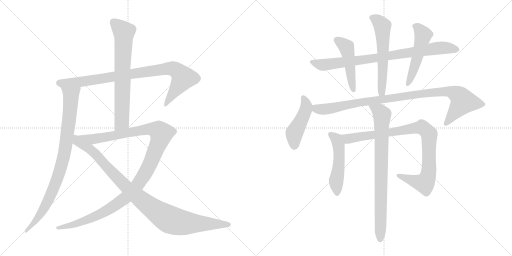
t = 0.00 s
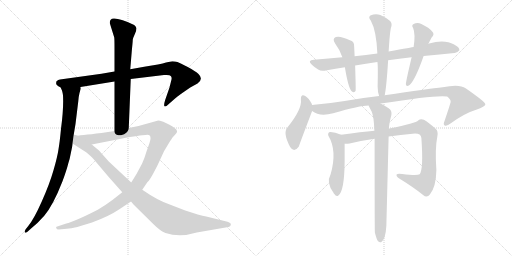
t = 2.46 s
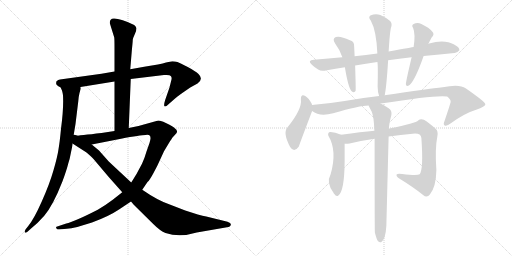
t = 4.92 s
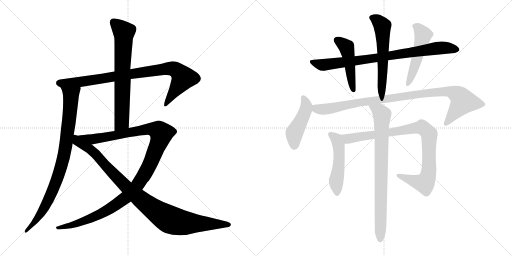
t = 7.38 s
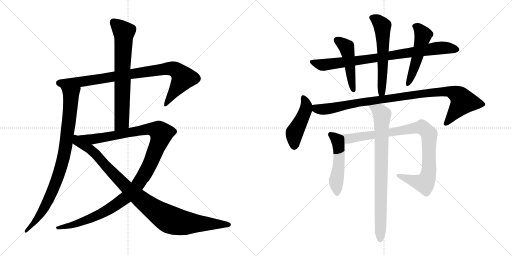
t = 9.83 s
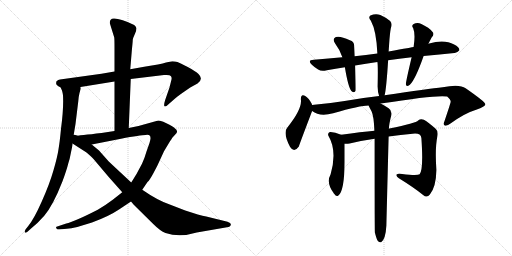
t = 12.29 s

The animated SVG that drew these frames (rendered in a browser with its animation timeline set to each time). Animation: 14 CSS @keyframes rules; one cycle of 12.29 s.

<svg version="1.1" viewBox="0 0 2048 1024" xmlns="http://www.w3.org/2000/svg">
  <g stroke="lightgray" stroke-dasharray="1,1" stroke-width="1" transform="scale(4, 4)">
    <line x1="0" y1="0" x2="256" y2="256"></line>
    <line x1="256" y1="0" x2="0" y2="256"></line>
    <line x1="128" y1="0" x2="128" y2="256"></line>
    <line x1="0" y1="128" x2="256" y2="128"></line>
    <line x1="256" y1="0" x2="512" y2="256"></line>
    <line x1="512" y1="0" x2="256" y2="256"></line>
    <line x1="384" y1="0" x2="384" y2="256"></line>
    <line x1="256" y1="128" x2="512" y2="128"></line>
  </g>
<g transform="scale(1, -1) translate(0, -850)">
   <style type="text/css">
    @keyframes keyframes0 {
      from {
       stroke: black;
       stroke-dashoffset: 901;
       stroke-width: 128;
       }
       75% {
       animation-timing-function: step-end;
       stroke: black;
       stroke-dashoffset: 0;
       stroke-width: 128;
       }
       to {
       stroke: black;
       stroke-width: 1024;
       }
       }
       #make-me-a-hanzi-animation-0 {
         animation: keyframes0 0.983236s both;
         animation-delay: 0.000000s;
         animation-timing-function: linear;
       }
    @keyframes keyframes1 {
      from {
       stroke: black;
       stroke-dashoffset: 886;
       stroke-width: 128;
       }
       74% {
       animation-timing-function: step-end;
       stroke: black;
       stroke-dashoffset: 0;
       stroke-width: 128;
       }
       to {
       stroke: black;
       stroke-width: 1024;
       }
       }
       #make-me-a-hanzi-animation-1 {
         animation: keyframes1 0.971029s both;
         animation-delay: 0.983236s;
         animation-timing-function: linear;
       }
    @keyframes keyframes2 {
      from {
       stroke: black;
       stroke-dashoffset: 708;
       stroke-width: 128;
       }
       70% {
       animation-timing-function: step-end;
       stroke: black;
       stroke-dashoffset: 0;
       stroke-width: 128;
       }
       to {
       stroke: black;
       stroke-width: 1024;
       }
       }
       #make-me-a-hanzi-animation-2 {
         animation: keyframes2 0.826172s both;
         animation-delay: 1.954265s;
         animation-timing-function: linear;
       }
    @keyframes keyframes3 {
      from {
       stroke: black;
       stroke-dashoffset: 1201;
       stroke-width: 128;
       }
       80% {
       animation-timing-function: step-end;
       stroke: black;
       stroke-dashoffset: 0;
       stroke-width: 128;
       }
       to {
       stroke: black;
       stroke-width: 1024;
       }
       }
       #make-me-a-hanzi-animation-3 {
         animation: keyframes3 1.227376s both;
         animation-delay: 2.780437s;
         animation-timing-function: linear;
       }
    @keyframes keyframes4 {
      from {
       stroke: black;
       stroke-dashoffset: 998;
       stroke-width: 128;
       }
       76% {
       animation-timing-function: step-end;
       stroke: black;
       stroke-dashoffset: 0;
       stroke-width: 128;
       }
       to {
       stroke: black;
       stroke-width: 1024;
       }
       }
       #make-me-a-hanzi-animation-4 {
         animation: keyframes4 1.062174s both;
         animation-delay: 4.007813s;
         animation-timing-function: linear;
       }
    @keyframes keyframes5 {
      from {
       stroke: black;
       stroke-dashoffset: 840;
       stroke-width: 128;
       }
       73% {
       animation-timing-function: step-end;
       stroke: black;
       stroke-dashoffset: 0;
       stroke-width: 128;
       }
       to {
       stroke: black;
       stroke-width: 1024;
       }
       }
       #make-me-a-hanzi-animation-5 {
         animation: keyframes5 0.933594s both;
         animation-delay: 5.069987s;
         animation-timing-function: linear;
       }
    @keyframes keyframes6 {
      from {
       stroke: black;
       stroke-dashoffset: 474;
       stroke-width: 128;
       }
       61% {
       animation-timing-function: step-end;
       stroke: black;
       stroke-dashoffset: 0;
       stroke-width: 128;
       }
       to {
       stroke: black;
       stroke-width: 1024;
       }
       }
       #make-me-a-hanzi-animation-6 {
         animation: keyframes6 0.635742s both;
         animation-delay: 6.003581s;
         animation-timing-function: linear;
       }
    @keyframes keyframes7 {
      from {
       stroke: black;
       stroke-dashoffset: 583;
       stroke-width: 128;
       }
       65% {
       animation-timing-function: step-end;
       stroke: black;
       stroke-dashoffset: 0;
       stroke-width: 128;
       }
       to {
       stroke: black;
       stroke-width: 1024;
       }
       }
       #make-me-a-hanzi-animation-7 {
         animation: keyframes7 0.724447s both;
         animation-delay: 6.639323s;
         animation-timing-function: linear;
       }
    @keyframes keyframes8 {
      from {
       stroke: black;
       stroke-dashoffset: 511;
       stroke-width: 128;
       }
       62% {
       animation-timing-function: step-end;
       stroke: black;
       stroke-dashoffset: 0;
       stroke-width: 128;
       }
       to {
       stroke: black;
       stroke-width: 1024;
       }
       }
       #make-me-a-hanzi-animation-8 {
         animation: keyframes8 0.665853s both;
         animation-delay: 7.363770s;
         animation-timing-function: linear;
       }
    @keyframes keyframes9 {
      from {
       stroke: black;
       stroke-dashoffset: 460;
       stroke-width: 128;
       }
       60% {
       animation-timing-function: step-end;
       stroke: black;
       stroke-dashoffset: 0;
       stroke-width: 128;
       }
       to {
       stroke: black;
       stroke-width: 1024;
       }
       }
       #make-me-a-hanzi-animation-9 {
         animation: keyframes9 0.624349s both;
         animation-delay: 8.029623s;
         animation-timing-function: linear;
       }
    @keyframes keyframes10 {
      from {
       stroke: black;
       stroke-dashoffset: 992;
       stroke-width: 128;
       }
       76% {
       animation-timing-function: step-end;
       stroke: black;
       stroke-dashoffset: 0;
       stroke-width: 128;
       }
       to {
       stroke: black;
       stroke-width: 1024;
       }
       }
       #make-me-a-hanzi-animation-10 {
         animation: keyframes10 1.057292s both;
         animation-delay: 8.653972s;
         animation-timing-function: linear;
       }
    @keyframes keyframes11 {
      from {
       stroke: black;
       stroke-dashoffset: 505;
       stroke-width: 128;
       }
       62% {
       animation-timing-function: step-end;
       stroke: black;
       stroke-dashoffset: 0;
       stroke-width: 128;
       }
       to {
       stroke: black;
       stroke-width: 1024;
       }
       }
       #make-me-a-hanzi-animation-11 {
         animation: keyframes11 0.660970s both;
         animation-delay: 9.711264s;
         animation-timing-function: linear;
       }
    @keyframes keyframes12 {
      from {
       stroke: black;
       stroke-dashoffset: 927;
       stroke-width: 128;
       }
       75% {
       animation-timing-function: step-end;
       stroke: black;
       stroke-dashoffset: 0;
       stroke-width: 128;
       }
       to {
       stroke: black;
       stroke-width: 1024;
       }
       }
       #make-me-a-hanzi-animation-12 {
         animation: keyframes12 1.004395s both;
         animation-delay: 10.372234s;
         animation-timing-function: linear;
       }
    @keyframes keyframes13 {
      from {
       stroke: black;
       stroke-dashoffset: 817;
       stroke-width: 128;
       }
       73% {
       animation-timing-function: step-end;
       stroke: black;
       stroke-dashoffset: 0;
       stroke-width: 128;
       }
       to {
       stroke: black;
       stroke-width: 1024;
       }
       }
       #make-me-a-hanzi-animation-13 {
         animation: keyframes13 0.914876s both;
         animation-delay: 11.376629s;
         animation-timing-function: linear;
       }
</style>
<path d="M 523.0 534.0 L 656.0 550.0 Q 680.0 552.0 683.0 546.0 Q 688.0 541.0 686.0 532.0 L 678.0 500.0 L 661.0 451.0 Q 654.0 429.0 658.0 425.0 Q 662.0 421.0 674.0 433.0 L 698.0 454.0 Q 705.0 461.0 732.0 480.0 L 761.0 500.0 L 790.0 516.0 Q 815.0 533.0 794.0 554.0 Q 783.0 565.0 751.0 582.0 Q 720.0 598.0 710.0 602.0 Q 700.0 605.0 689.0 605.0 L 664.0 600.0 Q 643.0 593.0 577.0 583.0 L 521.0 573.0 L 458.0 564.0 L 406.0 555.0 L 240.0 532.0 Q 233.0 532.0 226.0 525.0 Q 224.0 519.0 225.0 514.0 Q 226.0 508.0 242.0 501.0 L 322.0 502.0 L 458.0 524.0 L 523.0 534.0 Z" fill="lightgray"></path> 
<path d="M 242.0 501.0 L 248.0 488.0 Q 250.0 481.0 252.0 469.0 Q 255.0 415.0 244.0 335.0 Q 239.0 282.0 234.0 253.0 Q 230.0 224.0 214.0 169.0 Q 198.0 113.0 167.0 44.0 Q 136.0 -26.0 113.0 -54.0 L 102.0 -68.0 Q 98.0 -75.0 99.0 -79.0 Q 101.0 -84.0 111.0 -76.0 L 122.0 -66.0 Q 153.0 -41.0 177.0 -13.0 Q 212.0 28.0 250.0 125.0 Q 267.0 171.0 273.0 196.0 Q 279.0 213.0 284.0 241.0 Q 290.0 268.0 290.0 276.0 L 294.0 306.0 L 302.0 354.0 L 313.0 444.0 Q 315.0 467.0 318.0 478.0 L 322.0 492.0 Q 324.0 493.0 322.0 502.0 C 326.0 532.0 231.0 529.0 242.0 501.0 Z" fill="lightgray"></path> 
<path d="M 515.0 338.0 L 523.0 534.0 L 521.0 573.0 L 528.0 656.0 Q 531.0 684.0 531.0 691.0 Q 532.0 698.0 539.0 713.0 Q 546.0 727.0 546.0 737.0 Q 546.0 751.0 491.0 769.0 Q 464.0 777.0 456.0 776.0 Q 439.0 777.0 439.0 758.0 L 457.0 700.0 Q 458.0 691.0 458.0 660.0 L 458.0 564.0 L 458.0 524.0 L 458.0 326.0 C 458.0 296.0 514.0 308.0 515.0 338.0 Z" fill="lightgray"></path> 
<path d="M 569.0 91.0 L 590.0 122.0 Q 598.0 128.0 614.0 158.0 Q 630.0 187.0 638.0 206.0 L 656.0 245.0 L 674.0 275.0 Q 689.0 299.0 691.0 301.0 L 701.0 312.0 Q 717.0 326.0 698.0 338.0 Q 696.0 342.0 676.0 352.0 L 653.0 363.0 Q 637.0 368.0 633.0 368.0 L 554.0 346.0 L 515.0 338.0 L 458.0 326.0 L 406.0 318.0 Q 320.0 308.0 294.0 306.0 C 264.0 303.0 338.0 266.0 367.0 272.0 L 484.0 295.0 Q 563.0 310.0 582.0 310.0 Q 602.0 314.0 602.0 298.0 Q 603.0 295.0 598.0 278.0 L 586.0 244.0 Q 578.0 216.0 568.0 195.0 L 546.0 154.0 L 525.0 120.0 L 489.0 81.0 L 451.0 51.0 Q 426.0 32.0 391.0 11.0 Q 295.0 -38.0 265.0 -44.0 L 226.0 -57.0 Q 223.0 -59.0 225.0 -62.0 Q 226.0 -68.0 235.0 -68.0 L 267.0 -65.0 Q 283.0 -64.0 309.0 -58.0 L 368.0 -40.0 Q 436.0 -15.0 476.0 12.0 L 524.0 44.0 L 569.0 91.0 Z" fill="lightgray"></path> 
<path d="M 787.0 -80.0 L 908.0 -59.0 Q 922.0 -57.0 923.0 -49.0 Q 926.0 -42.0 910.0 -37.0 L 825.0 -16.0 Q 799.0 -11.0 741.0 8.0 L 679.0 32.0 Q 631.0 48.0 569.0 91.0 L 525.0 120.0 L 435.0 204.0 L 396.0 248.0 L 367.0 272.0 C 280.0 344.0 254.0 299.0 290.0 276.0 L 346.0 240.0 Q 366.0 224.0 374.0 214.0 L 434.0 143.0 L 489.0 81.0 L 524.0 44.0 L 535.0 31.0 L 613.0 -46.0 Q 641.0 -74.0 662.0 -82.0 Q 719.0 -101.0 787.0 -80.0 Z" fill="lightgray"></path> 
<path d="M 1552.5 609.0 Q 1595.5 616.0 1646.5 621.0 L 1694.5 626.0 Q 1760.5 633.0 1817.5 638.0 Q 1827.5 637.0 1837.5 649.0 Q 1838.5 661.0 1816.5 672.0 Q 1777.5 694.0 1716.5 676.0 Q 1713.5 676.0 1713.5 675.0 L 1654.5 662.0 Q 1651.5 662.0 1554.5 644.0 L 1509.5 636.0 Q 1463.5 630.0 1418.5 625.0 L 1369.5 621.0 Q 1314.5 617.0 1255.5 611.0 Q 1227.5 610.0 1247.5 591.0 Q 1257.5 581.0 1272.5 572.0 Q 1285.5 563.0 1307.5 569.0 Q 1341.5 576.0 1379.5 581.0 L 1420.5 588.0 Q 1462.5 595.0 1509.5 602.0 L 1552.5 609.0 Z" fill="lightgray"></path> 
<path d="M 1418.5 625.0 Q 1417.5 647.0 1416.5 666.0 Q 1417.5 684.0 1399.5 689.0 Q 1360.5 708.0 1343.5 702.0 Q 1327.5 695.0 1340.5 676.0 Q 1359.5 651.0 1369.5 621.0 L 1379.5 581.0 Q 1392.5 502.0 1405.5 486.0 Q 1417.5 476.0 1422.5 487.0 Q 1423.5 496.0 1420.5 588.0 L 1418.5 625.0 Z" fill="lightgray"></path> 
<path d="M 1538.5 469.0 Q 1545.5 496.0 1552.5 609.0 L 1554.5 644.0 L 1556.5 673.0 Q 1559.5 719.0 1563.5 738.0 Q 1570.5 756.0 1560.5 766.0 Q 1547.5 778.0 1521.5 790.0 Q 1502.5 797.0 1481.5 788.0 Q 1471.5 781.0 1483.5 767.0 Q 1505.5 727.0 1509.5 636.0 L 1509.5 602.0 Q 1512.5 590.0 1510.5 504.0 Q 1510.5 483.0 1516.5 466.0 C 1524.5 437.0 1532.5 440.0 1538.5 469.0 Z" fill="lightgray"></path> 
<path d="M 1646.5 621.0 Q 1622.5 519.0 1623.5 513.0 Q 1624.5 500.0 1639.5 511.0 Q 1661.5 532.0 1694.5 626.0 L 1713.5 675.0 L 1726.5 700.0 Q 1739.5 713.0 1729.5 723.0 Q 1717.5 739.0 1685.5 754.0 Q 1669.5 763.0 1654.5 754.0 Q 1644.5 748.0 1652.5 738.0 Q 1662.5 714.0 1654.5 662.0 L 1646.5 621.0 Z" fill="lightgray"></path> 
<path d="M 1248.5 430.0 Q 1247.5 431.0 1247.5 434.0 Q 1234.5 458.0 1222.5 465.0 Q 1203.5 478.0 1203.5 453.0 Q 1209.5 414.0 1149.5 340.0 Q 1130.5 319.0 1160.5 262.0 Q 1176.5 237.0 1195.5 264.0 Q 1195.5 267.0 1248.5 406.0 C 1253.5 418.0 1253.5 418.0 1248.5 430.0 Z" fill="lightgray"></path> 
<path d="M 1522.5 436.0 Q 1750.5 472.0 1788.5 464.0 Q 1804.5 451.0 1802.5 442.0 Q 1802.5 438.0 1778.5 367.0 Q 1771.5 352.0 1778.5 348.0 Q 1787.5 344.0 1803.5 357.0 Q 1858.5 397.0 1904.5 411.0 Q 1941.5 424.0 1941.5 433.0 Q 1940.5 443.0 1862.5 497.0 Q 1838.5 515.0 1770.5 501.0 Q 1716.5 495.0 1538.5 469.0 L 1516.5 466.0 Q 1452.5 459.0 1378.5 446.0 Q 1317.5 436.0 1256.5 431.0 Q 1252.5 431.0 1248.5 430.0 C 1218.5 427.0 1221.5 420.0 1248.5 406.0 Q 1278.5 382.0 1332.5 397.0 Q 1440.5 428.0 1474.5 428.0 L 1522.5 436.0 Z" fill="lightgray"></path> 
<path d="M 1364.5 311.0 Q 1337.5 323.0 1319.5 322.0 Q 1309.5 318.0 1313.5 307.0 Q 1349.5 247.0 1322.5 153.0 Q 1303.5 119.0 1334.5 78.0 Q 1334.5 77.0 1337.5 74.0 Q 1344.5 62.0 1353.5 68.0 Q 1377.5 86.0 1378.5 201.0 L 1378.5 275.0 C 1378.5 305.0 1378.5 305.0 1364.5 311.0 Z" fill="lightgray"></path> 
<path d="M 1554.5 304.0 Q 1602.5 311.0 1650.5 315.0 Q 1683.5 319.0 1685.5 298.0 Q 1694.5 172.0 1678.5 153.0 Q 1669.5 146.0 1608.5 154.0 Q 1590.5 157.0 1586.5 152.0 Q 1583.5 146.0 1595.5 137.0 Q 1655.5 100.0 1692.5 70.0 Q 1707.5 57.0 1719.5 72.0 Q 1744.5 103.0 1745.5 170.0 Q 1739.5 257.0 1749.5 305.0 Q 1753.5 326.0 1742.5 335.0 Q 1714.5 360.0 1695.5 371.0 Q 1682.5 377.0 1672.5 368.0 Q 1665.5 358.0 1557.5 336.0 Q 1556.5 336.0 1555.5 335.0 L 1497.5 327.0 Q 1446.5 323.0 1364.5 311.0 C 1334.5 307.0 1348.5 273.0 1378.5 275.0 Q 1387.5 274.0 1398.5 276.0 Q 1447.5 288.0 1498.5 295.0 L 1554.5 304.0 Z" fill="lightgray"></path> 
<path d="M 1499.5 -80.0 Q 1505.5 -105.0 1511.5 -114.0 Q 1517.5 -121.0 1524.5 -119.0 Q 1542.5 -107.0 1545.5 -52.0 Q 1545.5 -49.0 1554.5 304.0 L 1555.5 335.0 Q 1556.5 356.0 1565.5 390.0 Q 1568.5 408.0 1554.5 417.0 Q 1535.5 430.0 1522.5 436.0 C 1496.5 450.0 1461.5 455.0 1474.5 428.0 Q 1474.5 427.0 1486.5 404.0 Q 1495.5 385.0 1497.5 327.0 L 1498.5 295.0 Q 1498.5 -71.0 1499.5 -80.0 Z" fill="lightgray"></path> 
      <clipPath id="make-me-a-hanzi-clip-0">
      <path d="M 523.0 534.0 L 656.0 550.0 Q 680.0 552.0 683.0 546.0 Q 688.0 541.0 686.0 532.0 L 678.0 500.0 L 661.0 451.0 Q 654.0 429.0 658.0 425.0 Q 662.0 421.0 674.0 433.0 L 698.0 454.0 Q 705.0 461.0 732.0 480.0 L 761.0 500.0 L 790.0 516.0 Q 815.0 533.0 794.0 554.0 Q 783.0 565.0 751.0 582.0 Q 720.0 598.0 710.0 602.0 Q 700.0 605.0 689.0 605.0 L 664.0 600.0 Q 643.0 593.0 577.0 583.0 L 521.0 573.0 L 458.0 564.0 L 406.0 555.0 L 240.0 532.0 Q 233.0 532.0 226.0 525.0 Q 224.0 519.0 225.0 514.0 Q 226.0 508.0 242.0 501.0 L 322.0 502.0 L 458.0 524.0 L 523.0 534.0 Z" fill="lightgray"></path>
      </clipPath>
      <path clip-path="url(#make-me-a-hanzi-clip-0)" d="M 237.0 518.0 L 326.0 523.0 L 688.0 576.0 L 711.0 565.0 L 733.0 538.0 L 661.0 430.0 " fill="none" id="make-me-a-hanzi-animation-0" stroke-dasharray="773 1546" stroke-linecap="round"></path>

      <clipPath id="make-me-a-hanzi-clip-1">
      <path d="M 242.0 501.0 L 248.0 488.0 Q 250.0 481.0 252.0 469.0 Q 255.0 415.0 244.0 335.0 Q 239.0 282.0 234.0 253.0 Q 230.0 224.0 214.0 169.0 Q 198.0 113.0 167.0 44.0 Q 136.0 -26.0 113.0 -54.0 L 102.0 -68.0 Q 98.0 -75.0 99.0 -79.0 Q 101.0 -84.0 111.0 -76.0 L 122.0 -66.0 Q 153.0 -41.0 177.0 -13.0 Q 212.0 28.0 250.0 125.0 Q 267.0 171.0 273.0 196.0 Q 279.0 213.0 284.0 241.0 Q 290.0 268.0 290.0 276.0 L 294.0 306.0 L 302.0 354.0 L 313.0 444.0 Q 315.0 467.0 318.0 478.0 L 322.0 492.0 Q 324.0 493.0 322.0 502.0 C 326.0 532.0 231.0 529.0 242.0 501.0 Z" fill="lightgray"></path>
      </clipPath>
      <path clip-path="url(#make-me-a-hanzi-clip-1)" d="M 249.0 496.0 L 284.0 468.0 L 266.0 287.0 L 248.0 197.0 L 225.0 124.0 L 185.0 33.0 L 160.0 -8.0 L 104.0 -75.0 " fill="none" id="make-me-a-hanzi-animation-1" stroke-dasharray="758 1516" stroke-linecap="round"></path>

      <clipPath id="make-me-a-hanzi-clip-2">
      <path d="M 515.0 338.0 L 523.0 534.0 L 521.0 573.0 L 528.0 656.0 Q 531.0 684.0 531.0 691.0 Q 532.0 698.0 539.0 713.0 Q 546.0 727.0 546.0 737.0 Q 546.0 751.0 491.0 769.0 Q 464.0 777.0 456.0 776.0 Q 439.0 777.0 439.0 758.0 L 457.0 700.0 Q 458.0 691.0 458.0 660.0 L 458.0 564.0 L 458.0 524.0 L 458.0 326.0 C 458.0 296.0 514.0 308.0 515.0 338.0 Z" fill="lightgray"></path>
      </clipPath>
      <path clip-path="url(#make-me-a-hanzi-clip-2)" d="M 454.0 761.0 L 495.0 720.0 L 487.0 362.0 L 464.0 334.0 " fill="none" id="make-me-a-hanzi-animation-2" stroke-dasharray="580 1160" stroke-linecap="round"></path>

      <clipPath id="make-me-a-hanzi-clip-3">
      <path d="M 569.0 91.0 L 590.0 122.0 Q 598.0 128.0 614.0 158.0 Q 630.0 187.0 638.0 206.0 L 656.0 245.0 L 674.0 275.0 Q 689.0 299.0 691.0 301.0 L 701.0 312.0 Q 717.0 326.0 698.0 338.0 Q 696.0 342.0 676.0 352.0 L 653.0 363.0 Q 637.0 368.0 633.0 368.0 L 554.0 346.0 L 515.0 338.0 L 458.0 326.0 L 406.0 318.0 Q 320.0 308.0 294.0 306.0 C 264.0 303.0 338.0 266.0 367.0 272.0 L 484.0 295.0 Q 563.0 310.0 582.0 310.0 Q 602.0 314.0 602.0 298.0 Q 603.0 295.0 598.0 278.0 L 586.0 244.0 Q 578.0 216.0 568.0 195.0 L 546.0 154.0 L 525.0 120.0 L 489.0 81.0 L 451.0 51.0 Q 426.0 32.0 391.0 11.0 Q 295.0 -38.0 265.0 -44.0 L 226.0 -57.0 Q 223.0 -59.0 225.0 -62.0 Q 226.0 -68.0 235.0 -68.0 L 267.0 -65.0 Q 283.0 -64.0 309.0 -58.0 L 368.0 -40.0 Q 436.0 -15.0 476.0 12.0 L 524.0 44.0 L 569.0 91.0 Z" fill="lightgray"></path>
      </clipPath>
      <path clip-path="url(#make-me-a-hanzi-clip-3)" d="M 306.0 305.0 L 371.0 293.0 L 607.0 334.0 L 635.0 325.0 L 645.0 315.0 L 593.0 179.0 L 546.0 104.0 L 504.0 60.0 L 400.0 -7.0 L 298.0 -48.0 L 232.0 -61.0 " fill="none" id="make-me-a-hanzi-animation-3" stroke-dasharray="1073 2146" stroke-linecap="round"></path>

      <clipPath id="make-me-a-hanzi-clip-4">
      <path d="M 787.0 -80.0 L 908.0 -59.0 Q 922.0 -57.0 923.0 -49.0 Q 926.0 -42.0 910.0 -37.0 L 825.0 -16.0 Q 799.0 -11.0 741.0 8.0 L 679.0 32.0 Q 631.0 48.0 569.0 91.0 L 525.0 120.0 L 435.0 204.0 L 396.0 248.0 L 367.0 272.0 C 280.0 344.0 254.0 299.0 290.0 276.0 L 346.0 240.0 Q 366.0 224.0 374.0 214.0 L 434.0 143.0 L 489.0 81.0 L 524.0 44.0 L 535.0 31.0 L 613.0 -46.0 Q 641.0 -74.0 662.0 -82.0 Q 719.0 -101.0 787.0 -80.0 Z" fill="lightgray"></path>
      </clipPath>
      <path clip-path="url(#make-me-a-hanzi-clip-4)" d="M 298.0 298.0 L 306.0 284.0 L 370.0 246.0 L 484.0 123.0 L 565.0 50.0 L 667.0 -22.0 L 727.0 -41.0 L 914.0 -48.0 " fill="none" id="make-me-a-hanzi-animation-4" stroke-dasharray="870 1740" stroke-linecap="round"></path>

      <clipPath id="make-me-a-hanzi-clip-5">
      <path d="M 1552.5 609.0 Q 1595.5 616.0 1646.5 621.0 L 1694.5 626.0 Q 1760.5 633.0 1817.5 638.0 Q 1827.5 637.0 1837.5 649.0 Q 1838.5 661.0 1816.5 672.0 Q 1777.5 694.0 1716.5 676.0 Q 1713.5 676.0 1713.5 675.0 L 1654.5 662.0 Q 1651.5 662.0 1554.5 644.0 L 1509.5 636.0 Q 1463.5 630.0 1418.5 625.0 L 1369.5 621.0 Q 1314.5 617.0 1255.5 611.0 Q 1227.5 610.0 1247.5 591.0 Q 1257.5 581.0 1272.5 572.0 Q 1285.5 563.0 1307.5 569.0 Q 1341.5 576.0 1379.5 581.0 L 1420.5 588.0 Q 1462.5 595.0 1509.5 602.0 L 1552.5 609.0 Z" fill="lightgray"></path>
      </clipPath>
      <path clip-path="url(#make-me-a-hanzi-clip-5)" d="M 1249.5 602.0 L 1294.5 591.0 L 1528.5 621.0 L 1758.5 659.0 L 1826.5 651.0 " fill="none" id="make-me-a-hanzi-animation-5" stroke-dasharray="712 1424" stroke-linecap="round"></path>

      <clipPath id="make-me-a-hanzi-clip-6">
      <path d="M 1418.5 625.0 Q 1417.5 647.0 1416.5 666.0 Q 1417.5 684.0 1399.5 689.0 Q 1360.5 708.0 1343.5 702.0 Q 1327.5 695.0 1340.5 676.0 Q 1359.5 651.0 1369.5 621.0 L 1379.5 581.0 Q 1392.5 502.0 1405.5 486.0 Q 1417.5 476.0 1422.5 487.0 Q 1423.5 496.0 1420.5 588.0 L 1418.5 625.0 Z" fill="lightgray"></path>
      </clipPath>
      <path clip-path="url(#make-me-a-hanzi-clip-6)" d="M 1349.5 688.0 L 1385.5 661.0 L 1414.5 490.0 " fill="none" id="make-me-a-hanzi-animation-6" stroke-dasharray="346 692" stroke-linecap="round"></path>

      <clipPath id="make-me-a-hanzi-clip-7">
      <path d="M 1538.5 469.0 Q 1545.5 496.0 1552.5 609.0 L 1554.5 644.0 L 1556.5 673.0 Q 1559.5 719.0 1563.5 738.0 Q 1570.5 756.0 1560.5 766.0 Q 1547.5 778.0 1521.5 790.0 Q 1502.5 797.0 1481.5 788.0 Q 1471.5 781.0 1483.5 767.0 Q 1505.5 727.0 1509.5 636.0 L 1509.5 602.0 Q 1512.5 590.0 1510.5 504.0 Q 1510.5 483.0 1516.5 466.0 C 1524.5 437.0 1532.5 440.0 1538.5 469.0 Z" fill="lightgray"></path>
      </clipPath>
      <path clip-path="url(#make-me-a-hanzi-clip-7)" d="M 1489.5 778.0 L 1509.5 769.0 L 1529.5 746.0 L 1532.5 575.0 L 1526.5 482.0 L 1532.5 474.0 " fill="none" id="make-me-a-hanzi-animation-7" stroke-dasharray="455 910" stroke-linecap="round"></path>

      <clipPath id="make-me-a-hanzi-clip-8">
      <path d="M 1646.5 621.0 Q 1622.5 519.0 1623.5 513.0 Q 1624.5 500.0 1639.5 511.0 Q 1661.5 532.0 1694.5 626.0 L 1713.5 675.0 L 1726.5 700.0 Q 1739.5 713.0 1729.5 723.0 Q 1717.5 739.0 1685.5 754.0 Q 1669.5 763.0 1654.5 754.0 Q 1644.5 748.0 1652.5 738.0 Q 1662.5 714.0 1654.5 662.0 L 1646.5 621.0 Z" fill="lightgray"></path>
      </clipPath>
      <path clip-path="url(#make-me-a-hanzi-clip-8)" d="M 1658.5 745.0 L 1672.5 738.0 L 1691.5 708.0 L 1670.5 622.0 L 1631.5 513.0 " fill="none" id="make-me-a-hanzi-animation-8" stroke-dasharray="383 766" stroke-linecap="round"></path>

      <clipPath id="make-me-a-hanzi-clip-9">
      <path d="M 1248.5 430.0 Q 1247.5 431.0 1247.5 434.0 Q 1234.5 458.0 1222.5 465.0 Q 1203.5 478.0 1203.5 453.0 Q 1209.5 414.0 1149.5 340.0 Q 1130.5 319.0 1160.5 262.0 Q 1176.5 237.0 1195.5 264.0 Q 1195.5 267.0 1248.5 406.0 C 1253.5 418.0 1253.5 418.0 1248.5 430.0 Z" fill="lightgray"></path>
      </clipPath>
      <path clip-path="url(#make-me-a-hanzi-clip-9)" d="M 1213.5 458.0 L 1225.5 430.0 L 1223.5 412.0 L 1177.5 318.0 L 1176.5 267.0 " fill="none" id="make-me-a-hanzi-animation-9" stroke-dasharray="332 664" stroke-linecap="round"></path>

      <clipPath id="make-me-a-hanzi-clip-10">
      <path d="M 1522.5 436.0 Q 1750.5 472.0 1788.5 464.0 Q 1804.5 451.0 1802.5 442.0 Q 1802.5 438.0 1778.5 367.0 Q 1771.5 352.0 1778.5 348.0 Q 1787.5 344.0 1803.5 357.0 Q 1858.5 397.0 1904.5 411.0 Q 1941.5 424.0 1941.5 433.0 Q 1940.5 443.0 1862.5 497.0 Q 1838.5 515.0 1770.5 501.0 Q 1716.5 495.0 1538.5 469.0 L 1516.5 466.0 Q 1452.5 459.0 1378.5 446.0 Q 1317.5 436.0 1256.5 431.0 Q 1252.5 431.0 1248.5 430.0 C 1218.5 427.0 1221.5 420.0 1248.5 406.0 Q 1278.5 382.0 1332.5 397.0 Q 1440.5 428.0 1474.5 428.0 L 1522.5 436.0 Z" fill="lightgray"></path>
      </clipPath>
      <path clip-path="url(#make-me-a-hanzi-clip-10)" d="M 1253.5 424.0 L 1271.5 413.0 L 1304.5 413.0 L 1452.5 443.0 L 1784.5 486.0 L 1830.5 471.0 L 1852.5 444.0 L 1783.5 355.0 " fill="none" id="make-me-a-hanzi-animation-10" stroke-dasharray="864 1728" stroke-linecap="round"></path>

      <clipPath id="make-me-a-hanzi-clip-11">
      <path d="M 1364.5 311.0 Q 1337.5 323.0 1319.5 322.0 Q 1309.5 318.0 1313.5 307.0 Q 1349.5 247.0 1322.5 153.0 Q 1303.5 119.0 1334.5 78.0 Q 1334.5 77.0 1337.5 74.0 Q 1344.5 62.0 1353.5 68.0 Q 1377.5 86.0 1378.5 201.0 L 1378.5 275.0 C 1378.5 305.0 1378.5 305.0 1364.5 311.0 Z" fill="lightgray"></path>
      </clipPath>
      <path clip-path="url(#make-me-a-hanzi-clip-11)" d="M 1322.5 312.0 L 1345.5 294.0 L 1354.5 265.0 L 1356.5 189.0 L 1345.5 135.0 L 1347.5 77.0 " fill="none" id="make-me-a-hanzi-animation-11" stroke-dasharray="377 754" stroke-linecap="round"></path>

      <clipPath id="make-me-a-hanzi-clip-12">
      <path d="M 1554.5 304.0 Q 1602.5 311.0 1650.5 315.0 Q 1683.5 319.0 1685.5 298.0 Q 1694.5 172.0 1678.5 153.0 Q 1669.5 146.0 1608.5 154.0 Q 1590.5 157.0 1586.5 152.0 Q 1583.5 146.0 1595.5 137.0 Q 1655.5 100.0 1692.5 70.0 Q 1707.5 57.0 1719.5 72.0 Q 1744.5 103.0 1745.5 170.0 Q 1739.5 257.0 1749.5 305.0 Q 1753.5 326.0 1742.5 335.0 Q 1714.5 360.0 1695.5 371.0 Q 1682.5 377.0 1672.5 368.0 Q 1665.5 358.0 1557.5 336.0 Q 1556.5 336.0 1555.5 335.0 L 1497.5 327.0 Q 1446.5 323.0 1364.5 311.0 C 1334.5 307.0 1348.5 273.0 1378.5 275.0 Q 1387.5 274.0 1398.5 276.0 Q 1447.5 288.0 1498.5 295.0 L 1554.5 304.0 Z" fill="lightgray"></path>
      </clipPath>
      <path clip-path="url(#make-me-a-hanzi-clip-12)" d="M 1374.5 308.0 L 1384.5 298.0 L 1401.5 296.0 L 1665.5 339.0 L 1688.5 339.0 L 1704.5 329.0 L 1717.5 305.0 L 1716.5 197.0 L 1712.5 146.0 L 1701.5 122.0 L 1697.5 117.0 L 1670.5 122.0 L 1591.5 149.0 " fill="none" id="make-me-a-hanzi-animation-12" stroke-dasharray="799 1598" stroke-linecap="round"></path>

      <clipPath id="make-me-a-hanzi-clip-13">
      <path d="M 1499.5 -80.0 Q 1505.5 -105.0 1511.5 -114.0 Q 1517.5 -121.0 1524.5 -119.0 Q 1542.5 -107.0 1545.5 -52.0 Q 1545.5 -49.0 1554.5 304.0 L 1555.5 335.0 Q 1556.5 356.0 1565.5 390.0 Q 1568.5 408.0 1554.5 417.0 Q 1535.5 430.0 1522.5 436.0 C 1496.5 450.0 1461.5 455.0 1474.5 428.0 Q 1474.5 427.0 1486.5 404.0 Q 1495.5 385.0 1497.5 327.0 L 1498.5 295.0 Q 1498.5 -71.0 1499.5 -80.0 Z" fill="lightgray"></path>
      </clipPath>
      <path clip-path="url(#make-me-a-hanzi-clip-13)" d="M 1480.5 427.0 L 1517.5 405.0 L 1528.5 391.0 L 1520.5 -109.0 " fill="none" id="make-me-a-hanzi-animation-13" stroke-dasharray="689 1378" stroke-linecap="round"></path>

</g>
</svg>
